The GitHub repository oyekanjohn/Brackets_data contains a labelled image folder "Brackets" with 2 categories: correct, incorrect. Examples follow, each with its label.

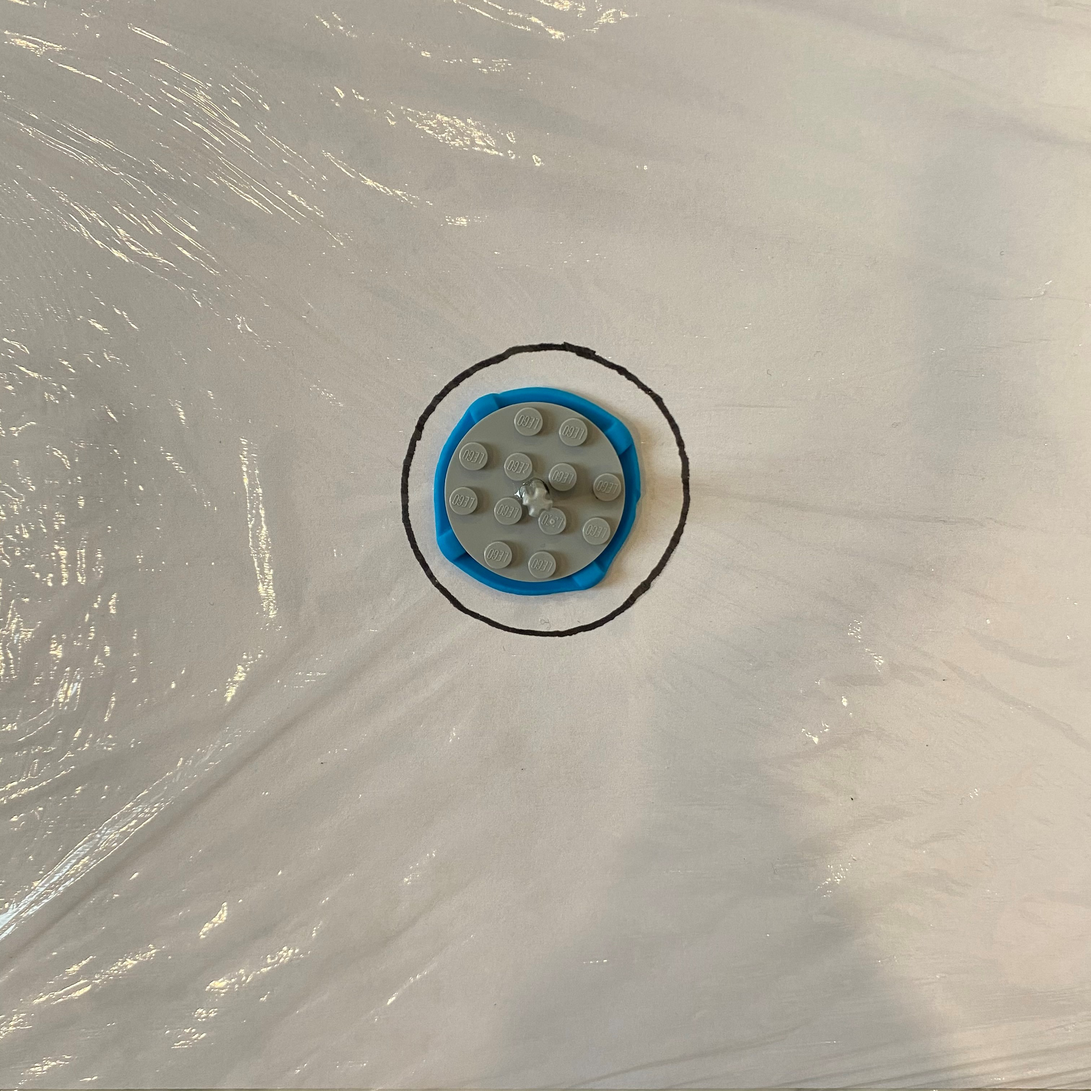
Label: correct

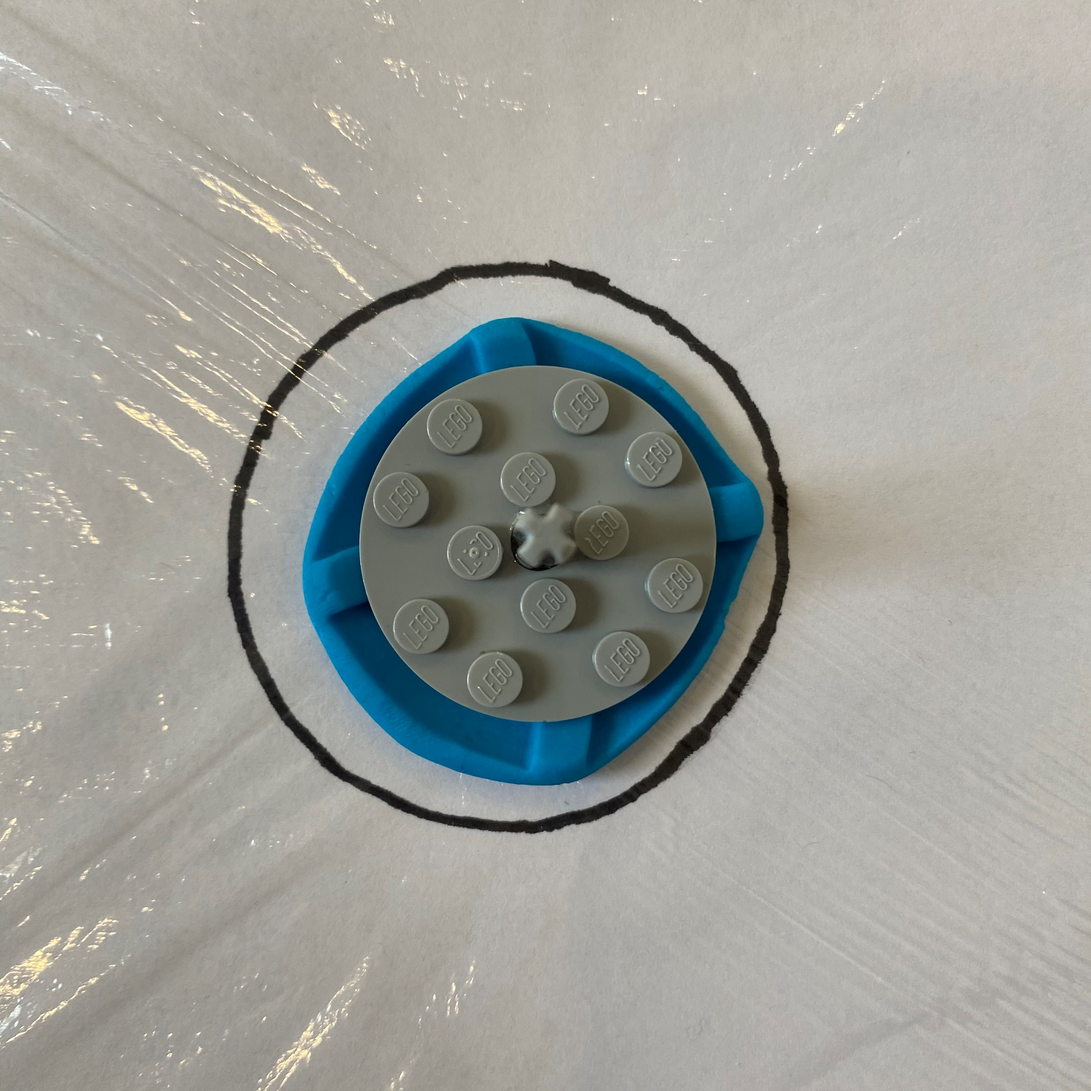
Label: correct

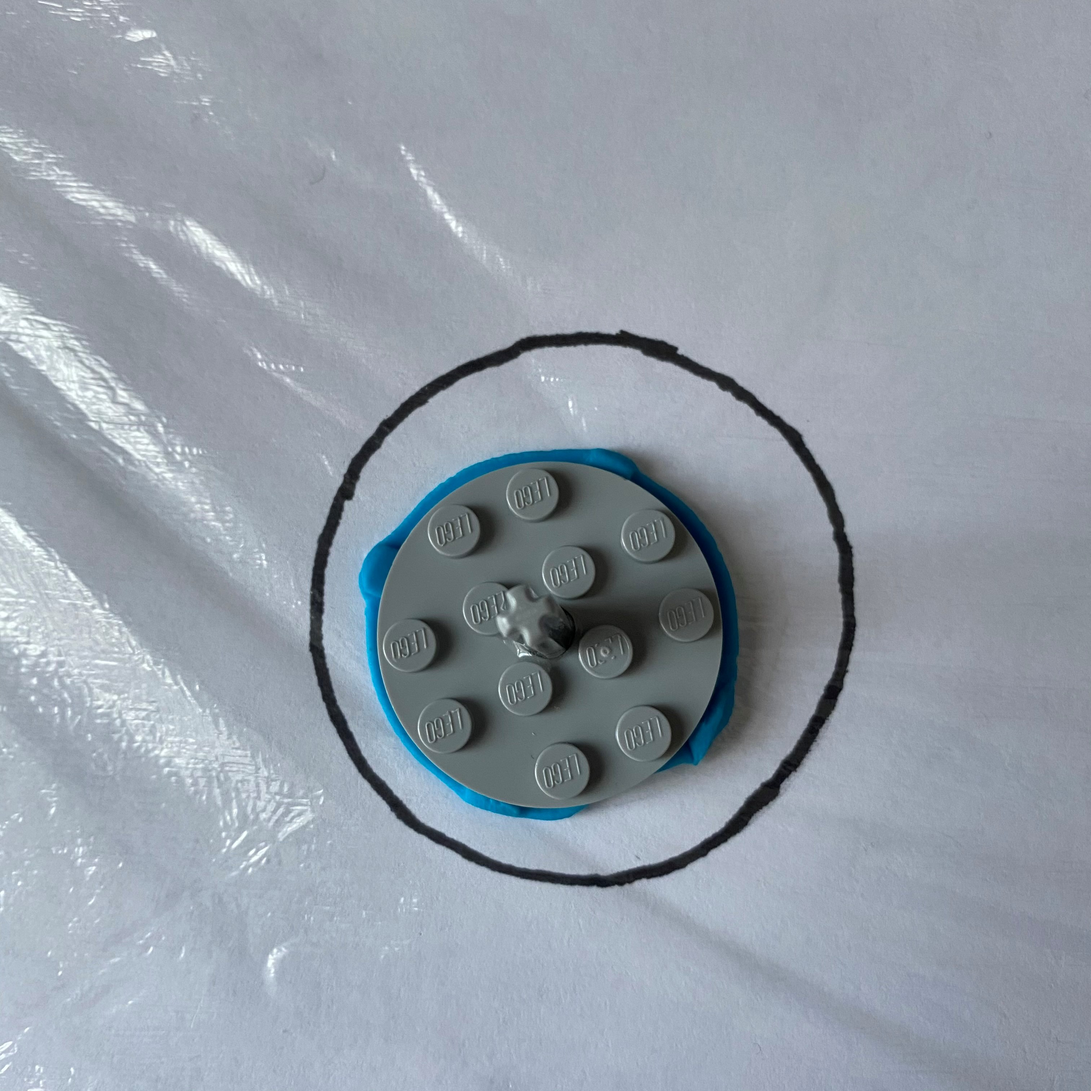
Label: incorrect

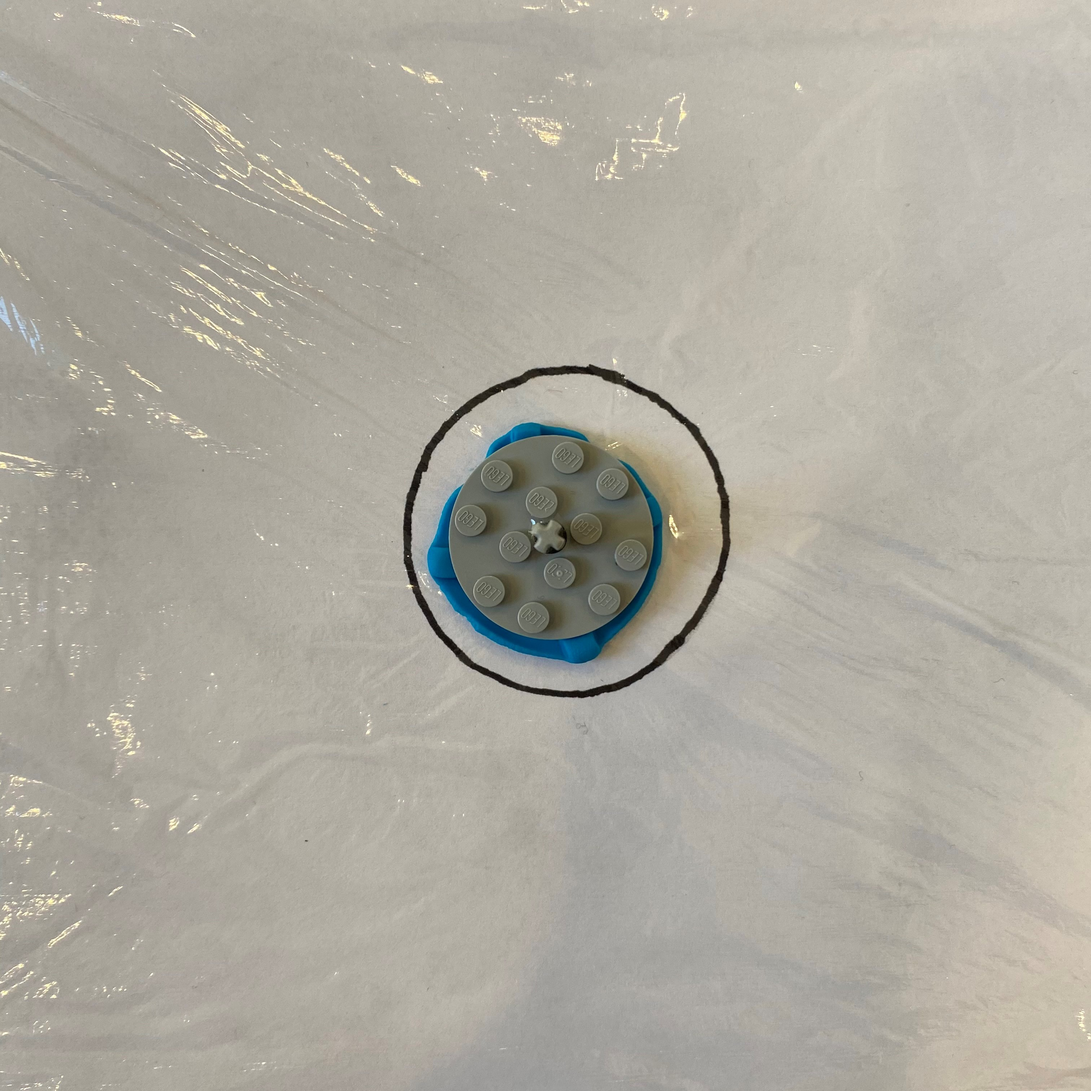
Label: incorrect

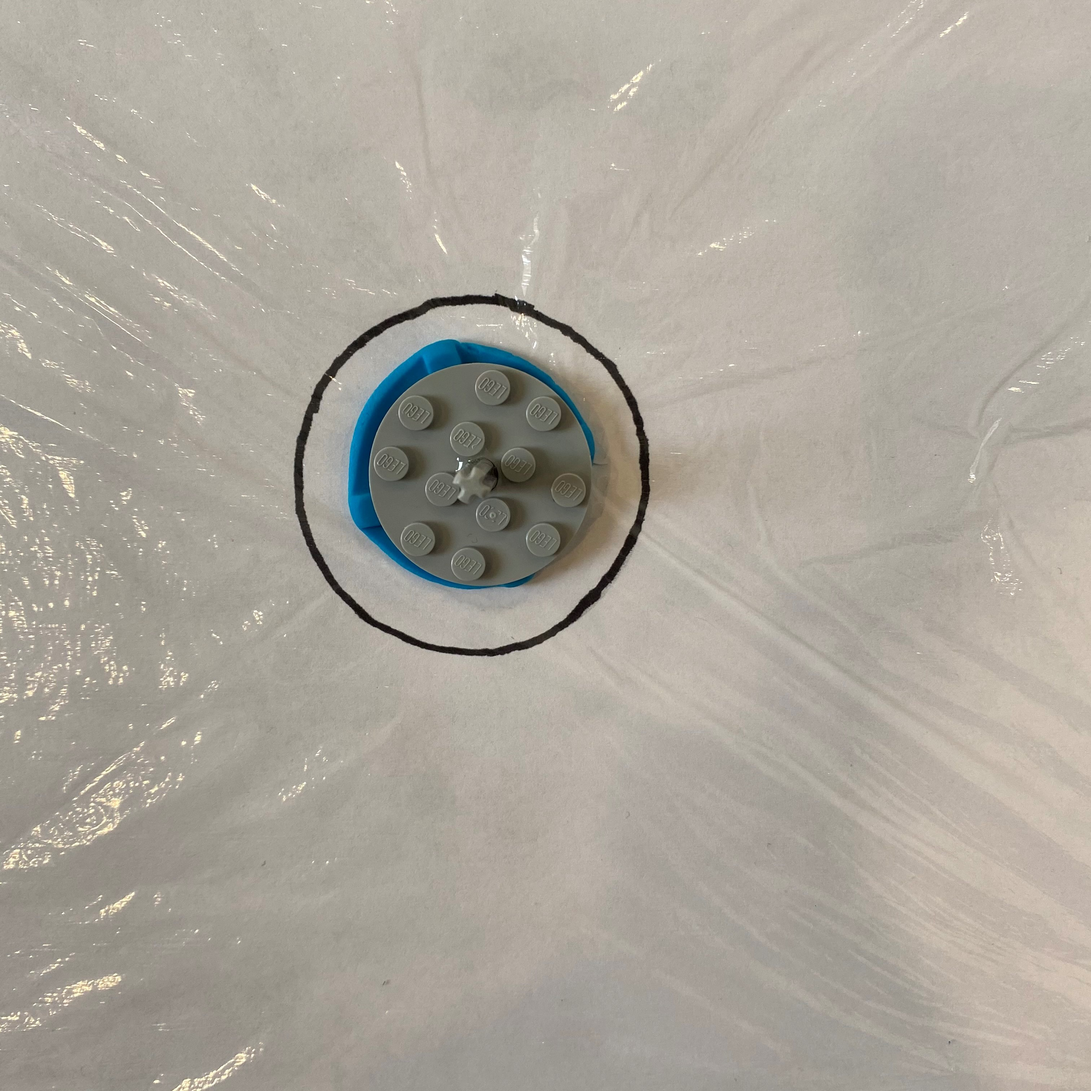
Label: incorrect

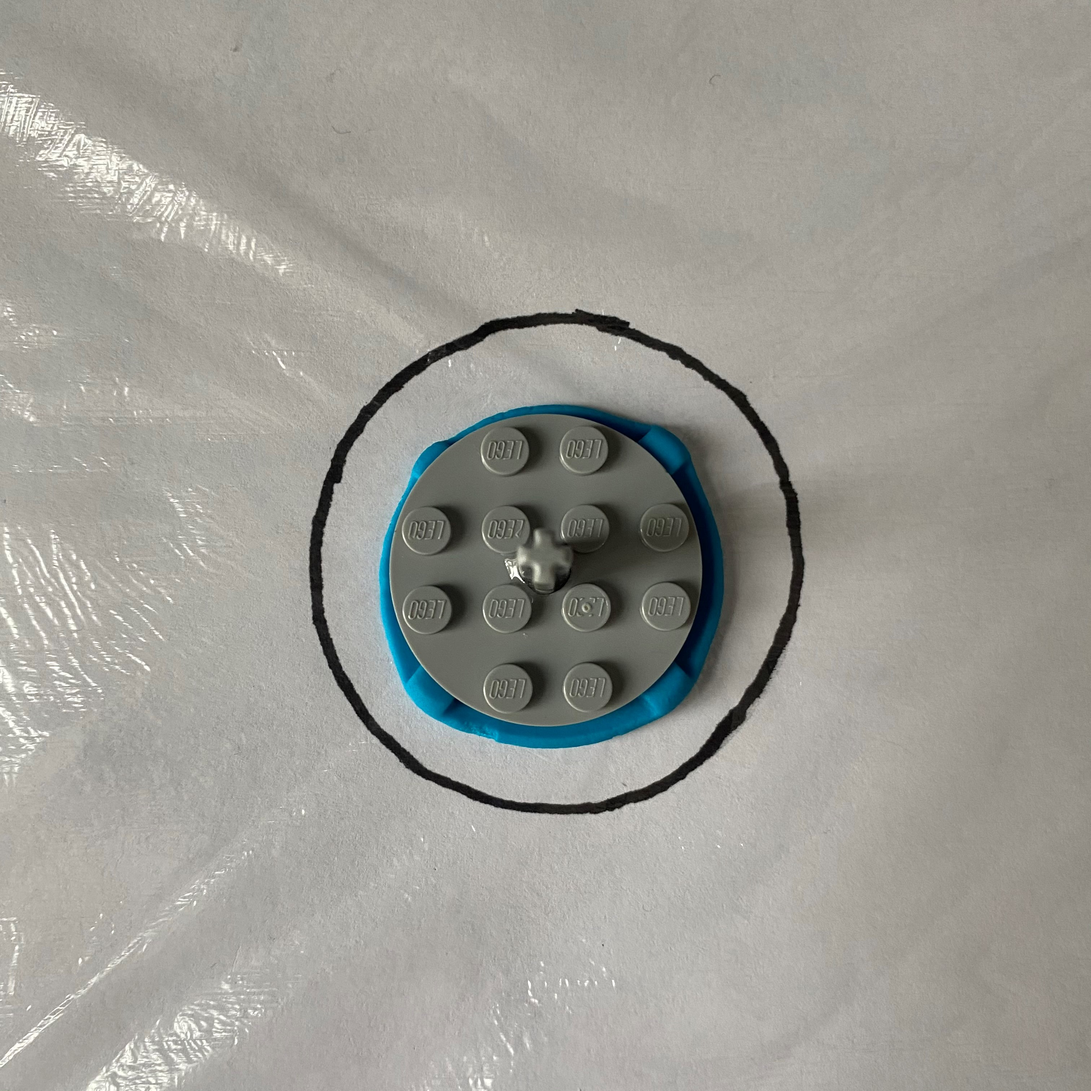
Label: correct
